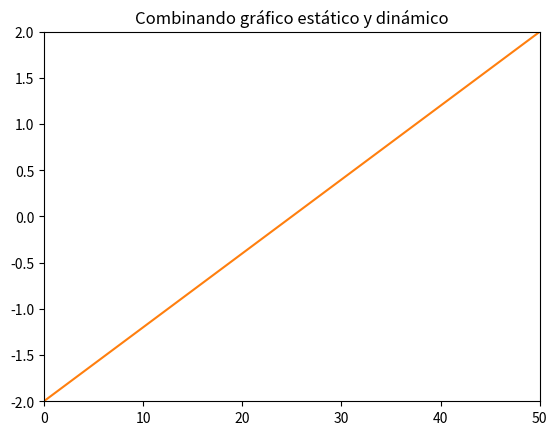

The script that saved this image:
import numpy as np
import matplotlib.pyplot as plt
from matplotlib.animation import FuncAnimation

x = np.linspace(0,50,200)
x_data,y_data = list(),list()

fig,ax = plt.subplots()
ax.set_xlim(0,50) # Dominio de x
ax.set_ylim(-2,2) # Hasta donde va en y
line, = ax.plot(10,10)

update = 0


def animation_frame(i):
    #Actualizamos los nuevos puntos
    global update
    if update < 200:
        x_data.append(i)#
    y_data.append(np.sin(i))

    line.set_xdata(x_data)
    line.set_ydata(y_data)
    update += 1
    if update > 200:
        #x_data.pop(0)
        y_data.pop(0)
    #print(update)
    #print(x_data)
    #print(y_data)
    #print()

    return line,

"""
class matplotlib.animation.FuncAnimation(fig, func, frames=None, init_func=None, fargs=None,
save_count=None, *, cache_frame_data=True, **kwargs)[source]
"""

animation = FuncAnimation(fig, func=animation_frame,frames = x,interval=10)
plt.plot(x,(x/(50/4))-2)
plt.title("Combinando gráfico estático y dinámico")
plt.show()
